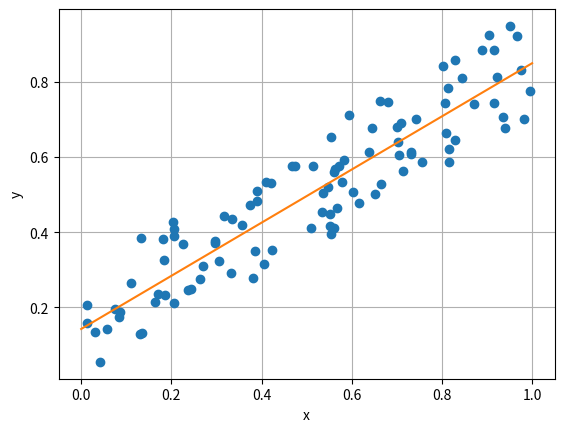

Recreate this plot in Python.
import numpy as np
import matplotlib.pyplot as plt
from math import sqrt
n = 100
r = 0.7
x = np.random.rand(n)
y = r*x + (1 - r)*np.random.rand(n)
plt.plot(x, y, 'o')
plt.xlabel('x')
plt.ylabel('y')
plt.grid(True)
a = (np.sum(x)*np.sum(y) - n*np.sum(x*y))/(np.sum(x)*np.sum(x) - n*np.sum(x*x))
b = (np.sum(y) - a*np.sum(x))/n
r_ = np.sum((x-np.sum(x)/n)*(y-np.sum(y)/n))/sqrt(np.sum((x-np.sum(x)/n)**2)*np.sum((y-np.sum(y)/n)**2))
c = np.corrcoef(x, y)
A = np.vstack([x, np.ones(len(x))]).T
a1, b1 = np.linalg.lstsq(A, y)[0]
print(a, b)
print(a1, b1)
print(c)
print(r_)
plt.plot([0, 1], [b, a + b])
plt.show()